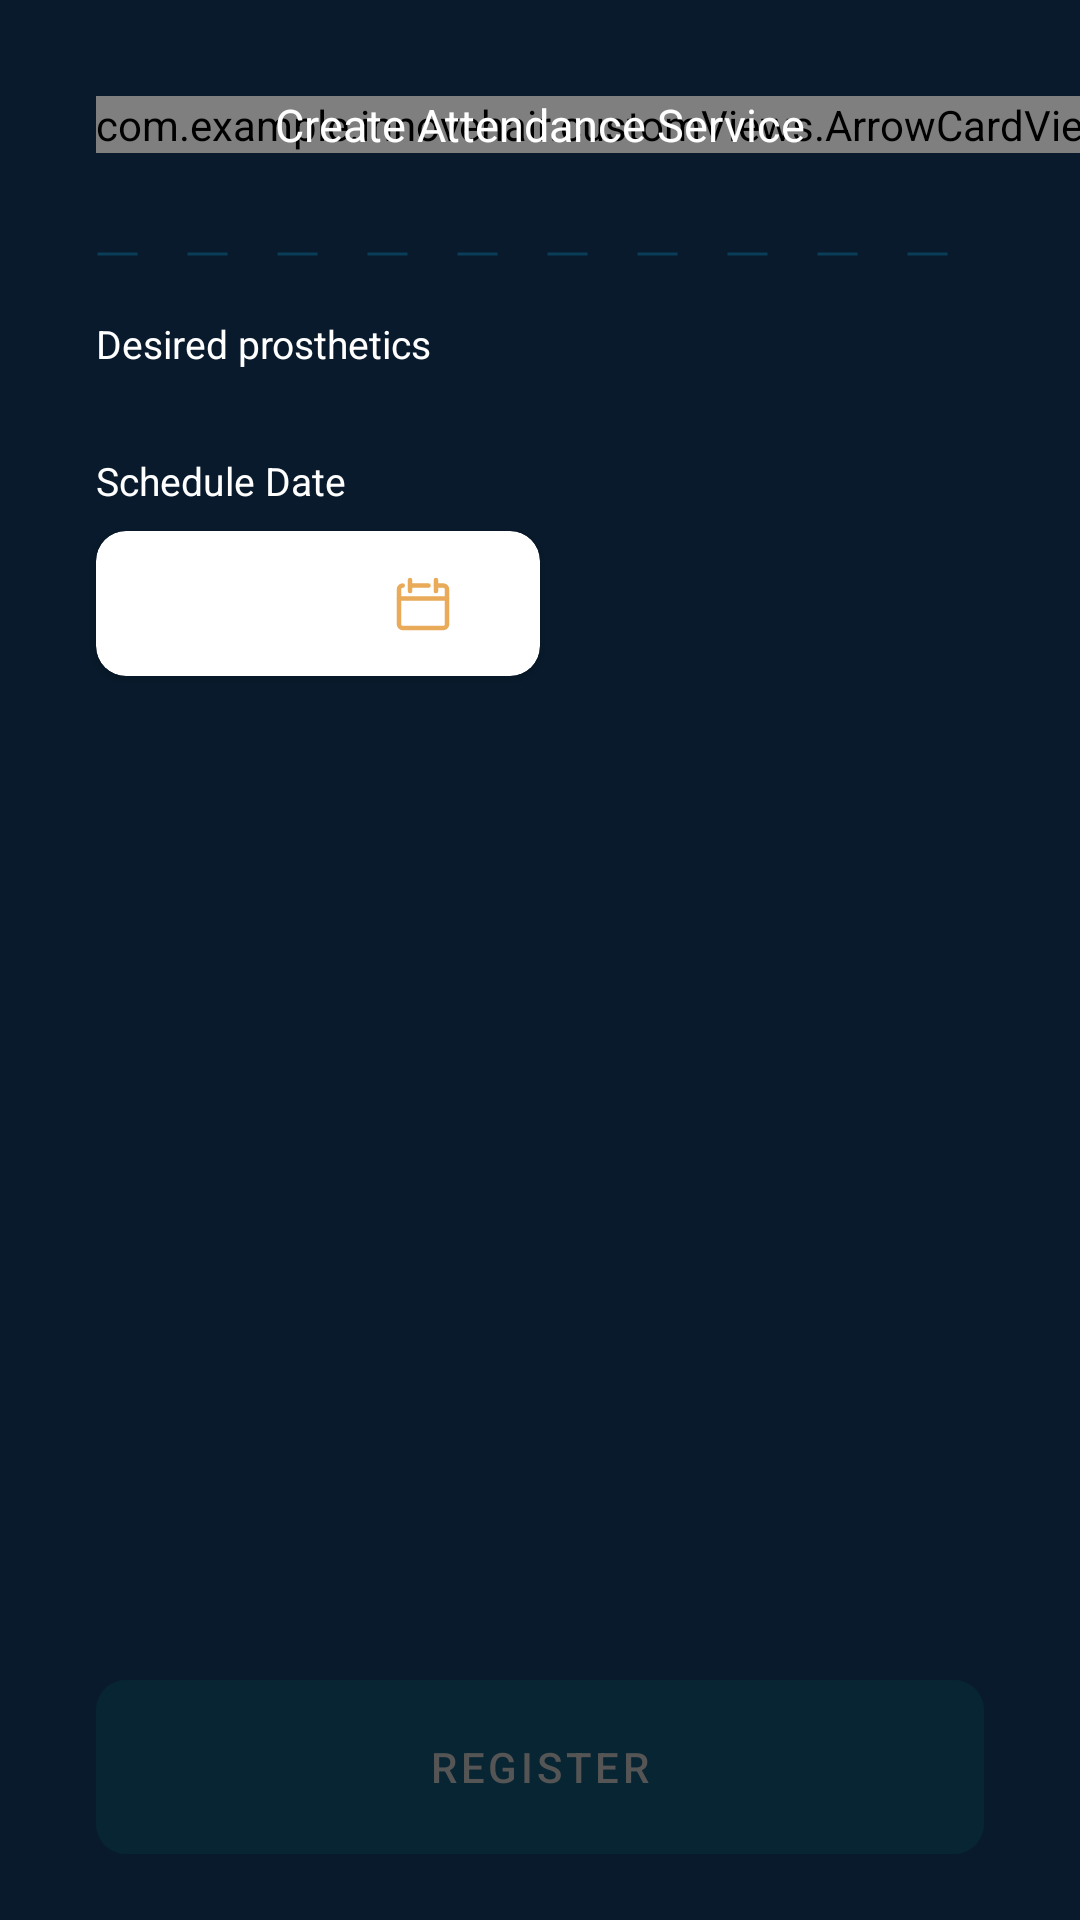

Write the Android layout XML for this screen, with the resource values it uses.
<!-- AndroidManifest.xml: application theme Theme.InnoveHair -->
<!-- res/layout/fragment_create_client_service.xml -->
<?xml version="1.0" encoding="utf-8"?>
<androidx.constraintlayout.widget.ConstraintLayout xmlns:android="http://schemas.android.com/apk/res/android"
    xmlns:tools="http://schemas.android.com/tools"
    android:layout_width="match_parent"
    android:layout_height="match_parent"
    xmlns:app="http://schemas.android.com/apk/res-auto"
    android:background="#081A2C"
    tools:context=".view.createClientService.CreateClientServiceFragment">

    <com.example.innovehair.customViews.ArrowCardView
        android:id="@+id/btnBack"
        android:layout_width="wrap_content"
        android:layout_height="wrap_content"
        android:layout_marginStart="32dp"
        android:layout_marginTop="32dp"
        app:layout_constraintStart_toStartOf="parent"
        app:layout_constraintTop_toTopOf="parent" />

    <TextView
        android:id="@+id/textView27"
        android:layout_width="wrap_content"
        android:layout_height="wrap_content"
        android:text="@string/create_attendance_service"
        android:textColor="@color/white"
        android:textSize="15sp"
        app:layout_constraintBottom_toBottomOf="@+id/btnBack"
        app:layout_constraintEnd_toEndOf="parent"
        app:layout_constraintStart_toStartOf="parent"
        app:layout_constraintTop_toTopOf="@+id/btnBack" />

    <View
        android:id="@+id/view4"
        android:layout_width="match_parent"
        android:layout_height="2dp"
        android:layout_marginHorizontal="32dp"
        android:layout_marginTop="32dp"
        android:background="@drawable/dashed_line"
        app:layout_constraintTop_toBottomOf="@+id/textView27"
        tools:layout_editor_absoluteX="0dp" />

    <View
        android:id="@+id/view"
        android:layout_width="match_parent"
        android:layout_height="match_parent"
        android:background="@color/black"
        android:alpha="0.7"/>

    <androidx.core.widget.NestedScrollView
        android:layout_width="match_parent"
        android:layout_height="0dp"
        android:fillViewport="true"
        android:layout_marginBottom="20dp"
        app:layout_behavior="@string/appbar_scrolling_view_behavior"
        app:layout_constraintBottom_toTopOf="@+id/btnRegister"
        app:layout_constraintTop_toBottomOf="@+id/view4">

        <LinearLayout
            android:layout_width="match_parent"
            android:layout_height="match_parent"
            android:layout_marginTop="20dp"
            android:orientation="vertical">

            <TextView
                android:id="@+id/prothesisTitle"
                android:layout_width="wrap_content"
                android:layout_height="wrap_content"
                android:layout_marginStart="32dp"
                android:text="@string/desired_prothesis"
                android:textColor="@color/white"
                android:textSize="13sp" />

            <androidx.recyclerview.widget.RecyclerView
                android:id="@+id/recyclerView"
                android:layout_width="match_parent"
                android:layout_height="wrap_content"
                android:layout_marginTop="8dp" />

            <TextView
                android:id="@+id/scheduleServiceDateTxt"
                android:layout_width="wrap_content"
                android:layout_height="wrap_content"
                android:layout_marginStart="32dp"
                android:layout_marginTop="20dp"
                android:text="@string/schedule_date"
                android:textColor="@color/white"
                android:textSize="13sp" />

            <androidx.cardview.widget.CardView
                android:id="@+id/scheduleServiceDateCV"
                android:layout_width="match_parent"
                android:layout_height="wrap_content"
                android:layout_marginStart="32dp"
                android:layout_marginTop="8dp"
                android:layout_marginEnd="180dp"
                app:cardCornerRadius="10dp"
                app:layout_constraintStart_toStartOf="@+id/textView11"
                app:layout_constraintTop_toBottomOf="@+id/textView11">

                <androidx.constraintlayout.widget.ConstraintLayout
                    android:layout_width="match_parent"
                    android:layout_height="match_parent"
                    android:padding="14dp">

                    <TextView
                        android:id="@+id/scheduleServiceDateValue"
                        android:layout_width="wrap_content"
                        android:layout_height="wrap_content"
                        android:layout_marginStart="16dp"
                        android:textSize="15sp"
                        android:textStyle="normal"
                        app:layout_constraintBottom_toBottomOf="parent"
                        app:layout_constraintStart_toStartOf="parent"
                        app:layout_constraintTop_toTopOf="parent"
                        tools:text="12-11-2023"
                        tools:visibility="visible" />

                    <ImageView
                        android:layout_width="wrap_content"
                        android:layout_height="wrap_content"
                        android:layout_marginEnd="16dp"
                        android:src="@drawable/ic_date_yellow"
                        app:layout_constraintBottom_toBottomOf="parent"
                        app:layout_constraintEnd_toEndOf="parent"
                        app:layout_constraintTop_toTopOf="parent" />

                </androidx.constraintlayout.widget.ConstraintLayout>
            </androidx.cardview.widget.CardView>

        </LinearLayout>
    </androidx.core.widget.NestedScrollView>

    <ProgressBar
        android:id="@+id/loading"
        android:layout_width="wrap_content"
        android:layout_height="wrap_content"
        android:indeterminateTint="@color/Quaternary"
        app:layout_constraintBottom_toBottomOf="parent"
        app:layout_constraintEnd_toEndOf="parent"
        app:layout_constraintStart_toStartOf="parent"
        app:layout_constraintTop_toTopOf="parent" />

    <androidx.constraintlayout.widget.Group
        android:id="@+id/loadingGroup"
        android:layout_width="wrap_content"
        android:layout_height="wrap_content"
        app:constraint_referenced_ids="view, loading"
        android:visibility="gone"
        tools:visibility="gone"/>

    <com.google.android.material.button.MaterialButton
        android:id="@+id/btnRegister"
        style="@style/CustomButton"
        android:layout_width="match_parent"
        android:layout_height="70dp"
        android:layout_marginHorizontal="32dp"
        android:layout_marginBottom="16dp"
        android:enabled="false"
        android:text="@string/register"
        app:cornerRadius="10dp"
        app:layout_constraintBottom_toBottomOf="parent" />

</androidx.constraintlayout.widget.ConstraintLayout>
<!-- resources referenced by this layout -->
<resources>
  <color name="Quaternary">#E9AA5A</color>
  <color name="black">#FF000000</color>
  <color name="white">#FFFFFFFF</color>
  <!-- drawable dashed_line (drawable) -->
  <?xml version="1.0" encoding="utf-8"?>
  <shape xmlns:android="http://schemas.android.com/apk/res/android"
      android:shape="line">
  
      <stroke
          android:color="#0A3D58"
          android:dashWidth="40px"
          android:dashGap="50px"
          android:width="1dp"/>
  </shape>
  <!-- drawable ic_date_yellow (drawable) -->
  <vector xmlns:android="http://schemas.android.com/apk/res/android"
      android:width="18dp"
      android:height="18dp"
      android:viewportWidth="18"
      android:viewportHeight="18">
    <path
        android:pathData="M2.231,2.846C1.904,2.846 1.591,2.976 1.36,3.207C1.13,3.437 1,3.751 1,4.077V15.769C1,16.096 1.13,16.409 1.36,16.639C1.591,16.87 1.904,17 2.231,17H15.769C16.096,17 16.409,16.87 16.639,16.639C16.87,16.409 17,16.096 17,15.769V4.077C17,3.751 16.87,3.437 16.639,3.207C16.409,2.976 16.096,2.846 15.769,2.846H13.308"
        android:strokeLineJoin="round"
        android:strokeWidth="1.5"
        android:fillColor="#00000000"
        android:strokeColor="#E9AA5A"
        android:strokeLineCap="round"/>
    <path
        android:pathData="M1,7.154H17"
        android:strokeLineJoin="round"
        android:strokeWidth="1.5"
        android:fillColor="#00000000"
        android:strokeColor="#E9AA5A"
        android:strokeLineCap="round"/>
    <path
        android:pathData="M4.692,1V4.692"
        android:strokeLineJoin="round"
        android:strokeWidth="1.5"
        android:fillColor="#00000000"
        android:strokeColor="#E9AA5A"
        android:strokeLineCap="round"/>
    <path
        android:pathData="M13.308,1V4.692"
        android:strokeLineJoin="round"
        android:strokeWidth="1.5"
        android:fillColor="#00000000"
        android:strokeColor="#E9AA5A"
        android:strokeLineCap="round"/>
    <path
        android:pathData="M4.692,2.846H10.846"
        android:strokeLineJoin="round"
        android:strokeWidth="1.5"
        android:fillColor="#00000000"
        android:strokeColor="#E9AA5A"
        android:strokeLineCap="round"/>
  </vector>
  <string name="create_attendance_service">Create Attendance Service</string>
  <string name="desired_prothesis">Desired prosthetics</string>
  <string name="register">REGISTER</string>
  <string name="schedule_date">Schedule Date</string>
  <style name="CustomButton" parent="TextAppearance.AppCompat.Button">
          <item name="android:backgroundTint">@color/button_state_colors</item>
          <item name="android:textColor">@color/button_text_state_colors</item>
          <item name="android:textAllCaps">true</item>
          <item name="android:elevation">0dp</item>
      </style>
  <style name="Theme.InnoveHair" parent="Theme.MaterialComponents.Light.NoActionBar">
          
          <item name="colorPrimary">@color/Quaternary</item>
          <item name="colorPrimaryVariant">@color/purple_700</item>
          <item name="colorOnPrimary">@color/white</item>
          
          <item name="colorSecondary">@color/Tertiary</item>
          <item name="colorSecondaryVariant">@color/teal_700</item>
          <item name="colorOnSecondary">@color/black</item>
          
          <item name="android:statusBarColor">@color/Tertiary</item>
          
      </style>
  <color name="purple_700">#FF3700B3</color>
  <color name="Tertiary">#0A3D58</color>
  <color name="teal_700">#FF018786</color>
</resources>
